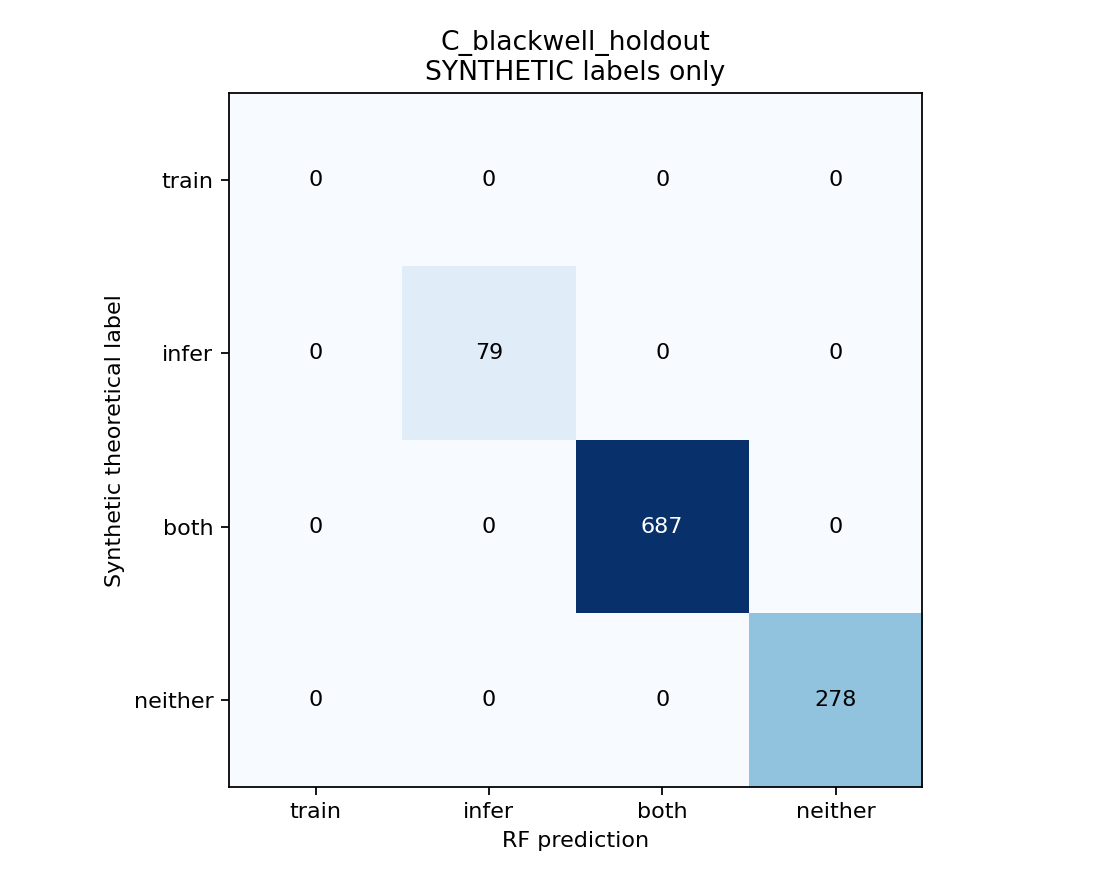

Source data for this figure (header and first rows):
true_label, training_preferred, inference_preferred, balanced, unavailable
training_preferred, 0, 0, 0, 0
inference_preferred, 0, 79, 0, 0
balanced, 0, 0, 687, 0
unavailable, 0, 0, 0, 278
